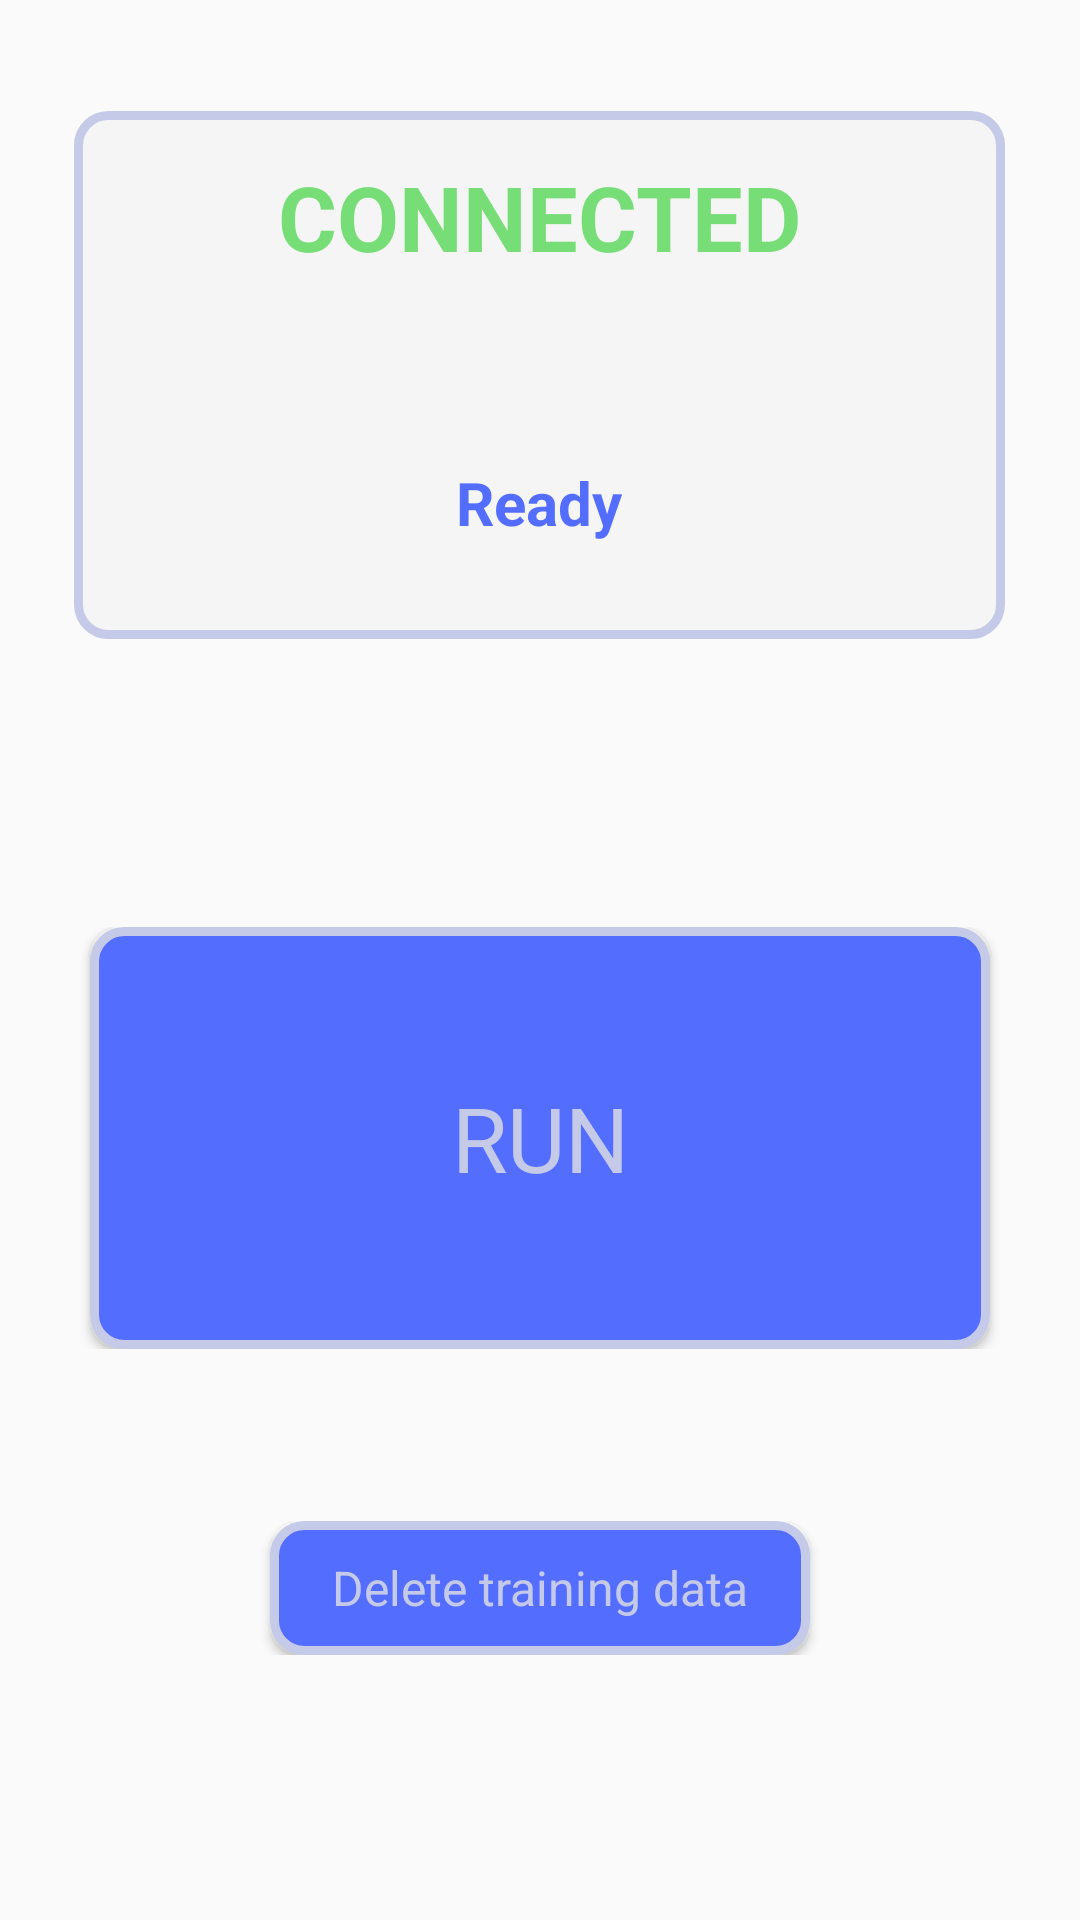

Reconstruct the res/layout file that produces this screen, plus the resources it refers to.
<!-- AndroidManifest.xml: application theme AppTheme -->
<!-- res/layout/fragment_home.xml -->
<?xml version="1.0" encoding="utf-8"?>
<LinearLayout xmlns:android="http://schemas.android.com/apk/res/android"
    android:layout_width="match_parent"
    android:layout_height="match_parent"
    android:gravity="center"
    android:orientation="vertical"
    android:weightSum="10">

    <LinearLayout
        android:layout_width="match_parent"
        android:layout_height="0dp"
        android:layout_weight="2.75"
        android:orientation="horizontal"
        android:gravity="center"
        android:weightSum="2.9">

        <LinearLayout
            android:layout_width="0dp"
            android:layout_height="match_parent"
            android:layout_weight="2.5"
            android:background="@drawable/rounded_bg_gray">

            <LinearLayout
                android:layout_width="match_parent"
                android:layout_height="match_parent"
                android:orientation="vertical"
                android:weightSum="2.2">

                <TextView
                    android:layout_marginTop="15sp"
                    android:id="@+id/txtConnection"
                    android:layout_width="match_parent"
                    android:layout_height="0dp"
                    android:layout_weight="1"
                    android:text="CONNECTED"
                    android:textAlignment="center"
                    android:textAppearance="@style/LargeText"
                    android:textColor="@color/pastelGreen"
                    android:textStyle="bold" />


                <LinearLayout
                    android:layout_width="match_parent"
                    android:layout_height="0dp"
                    android:layout_weight=".4" />

                <TextView
                    android:id="@+id/txtResult"
                    android:layout_width="match_parent"
                    android:layout_height="0dp"
                    android:layout_weight=".8"
                    android:text="Ready"
                    android:textAlignment="center"
                    android:textAppearance="@style/MediumDarkText"
                    android:textStyle="bold" />

            </LinearLayout>

        </LinearLayout>

    </LinearLayout>

    <LinearLayout
        android:layout_width="match_parent"
        android:layout_height="0dp"
        android:layout_weight="1.5" />

    <LinearLayout
        android:layout_width="match_parent"
        android:layout_height="0dp"
        android:layout_weight="2.2"
        android:gravity="center"
        android:weightSum="3">

        <Button
            android:id="@+id/buttonRun"
            android:layout_width="0dp"
            android:layout_height="match_parent"
            android:layout_weight="2.5"
            android:background="@drawable/ripple"
            android:text="RUN"
            android:textAppearance="@style/LargeText" />

    </LinearLayout>

    <LinearLayout
        android:layout_width="match_parent"
        android:layout_height="0dp"
        android:layout_weight=".9" />

    <LinearLayout
        android:layout_width="match_parent"
        android:layout_height="0dp"
        android:layout_weight=".7"
        android:gravity="center"
        android:orientation="horizontal"
        android:weightSum="3">

        <Button
            android:id="@+id/buttonDelete"
            android:layout_width="0dp"
            android:layout_height="match_parent"
            android:layout_weight="1.5"
            android:background="@drawable/ripple"
            android:text="Delete training data"
            android:textAppearance="@style/SmallText"/>

    </LinearLayout>

    <LinearLayout
        android:layout_width="match_parent"
        android:layout_height="0dp"
        android:layout_weight=".8" />


</LinearLayout>
<!-- resources referenced by this layout -->
<resources>
  <color name="pastelGreen">#77dd77</color>
  <!-- drawable ripple (drawable) -->
  <ripple xmlns:android="http://schemas.android.com/apk/res/android"
      android:color="@color/secondaryTextcolor">
      <item android:drawable="@drawable/rounded_bg"/>
  </ripple>
  <!-- drawable rounded_bg_gray (drawable) -->
  <?xml version="1.0" encoding="UTF-8"?>
  <shape xmlns:android="http://schemas.android.com/apk/res/android">
      <solid android:color="#f5f5f5"/>
      <stroke android:width="3dp" android:color="@color/secondaryTextcolor" />
      <corners android:radius="10dp"/>
      <padding android:left="0dp" android:top="0dp" android:right="0dp" android:bottom="0dp" />
  </shape>
  <style name="LargeText" parent="TextAppearance.AppCompat">
          <item name="android:textSize">30sp</item>
          <item name="android:textColor">@color/secondaryTextcolor</item>
      </style>
  <style name="MediumDarkText" parent="TextAppearance.AppCompat">
          <item name="android:textSize">20sp</item>
          <item name="android:textColor">@color/darkTextColor</item>
      </style>
  <style name="SmallText" parent="TextAppearance.AppCompat">
          <item name="android:textSize">16sp</item>
          <item name="android:textColor">@color/secondaryTextcolor</item>
      </style>
  <style name="AppTheme" parent="Theme.AppCompat.Light.DarkActionBar">
          
          <item name="colorPrimary">@color/colorPrimary</item>
          <item name="colorPrimaryDark">@color/colorPrimaryDark</item>
          <item name="colorAccent">@color/colorAccent</item>
          <item name="android:itemTextAppearance">@style/myCustomMenuTextAppearance</item>
          <item name="android:textColorPrimary">@color/secondaryTextcolor</item>
          <item name="android:actionMenuTextColor">@color/secondaryTextcolor</item>
      </style>
  <color name="secondaryTextcolor">#c5cae9</color>
  <!-- drawable rounded_bg (drawable) -->
  <?xml version="1.0" encoding="UTF-8"?>
  <shape xmlns:android="http://schemas.android.com/apk/res/android">
      <solid android:color="@color/darkTextColor"/>
      <stroke android:width="3dp" android:color="@color/secondaryTextcolor" />
      <corners android:radius="10dp"/>
      <padding android:left="0dp" android:top="0dp" android:right="0dp" android:bottom="0dp" />
  </shape>
  <color name="darkTextColor">#536dfe</color>
  <color name="colorPrimary">#283593</color>
  <color name="colorPrimaryDark">#283593</color>
  <color name="colorAccent">#3F51B5</color>
  <style name="myCustomMenuTextAppearance" parent="@android:style/TextAppearance.Widget.IconMenu.Item">
          <item name="android:textColor">@color/secondaryTextcolor</item>
      </style>
</resources>
